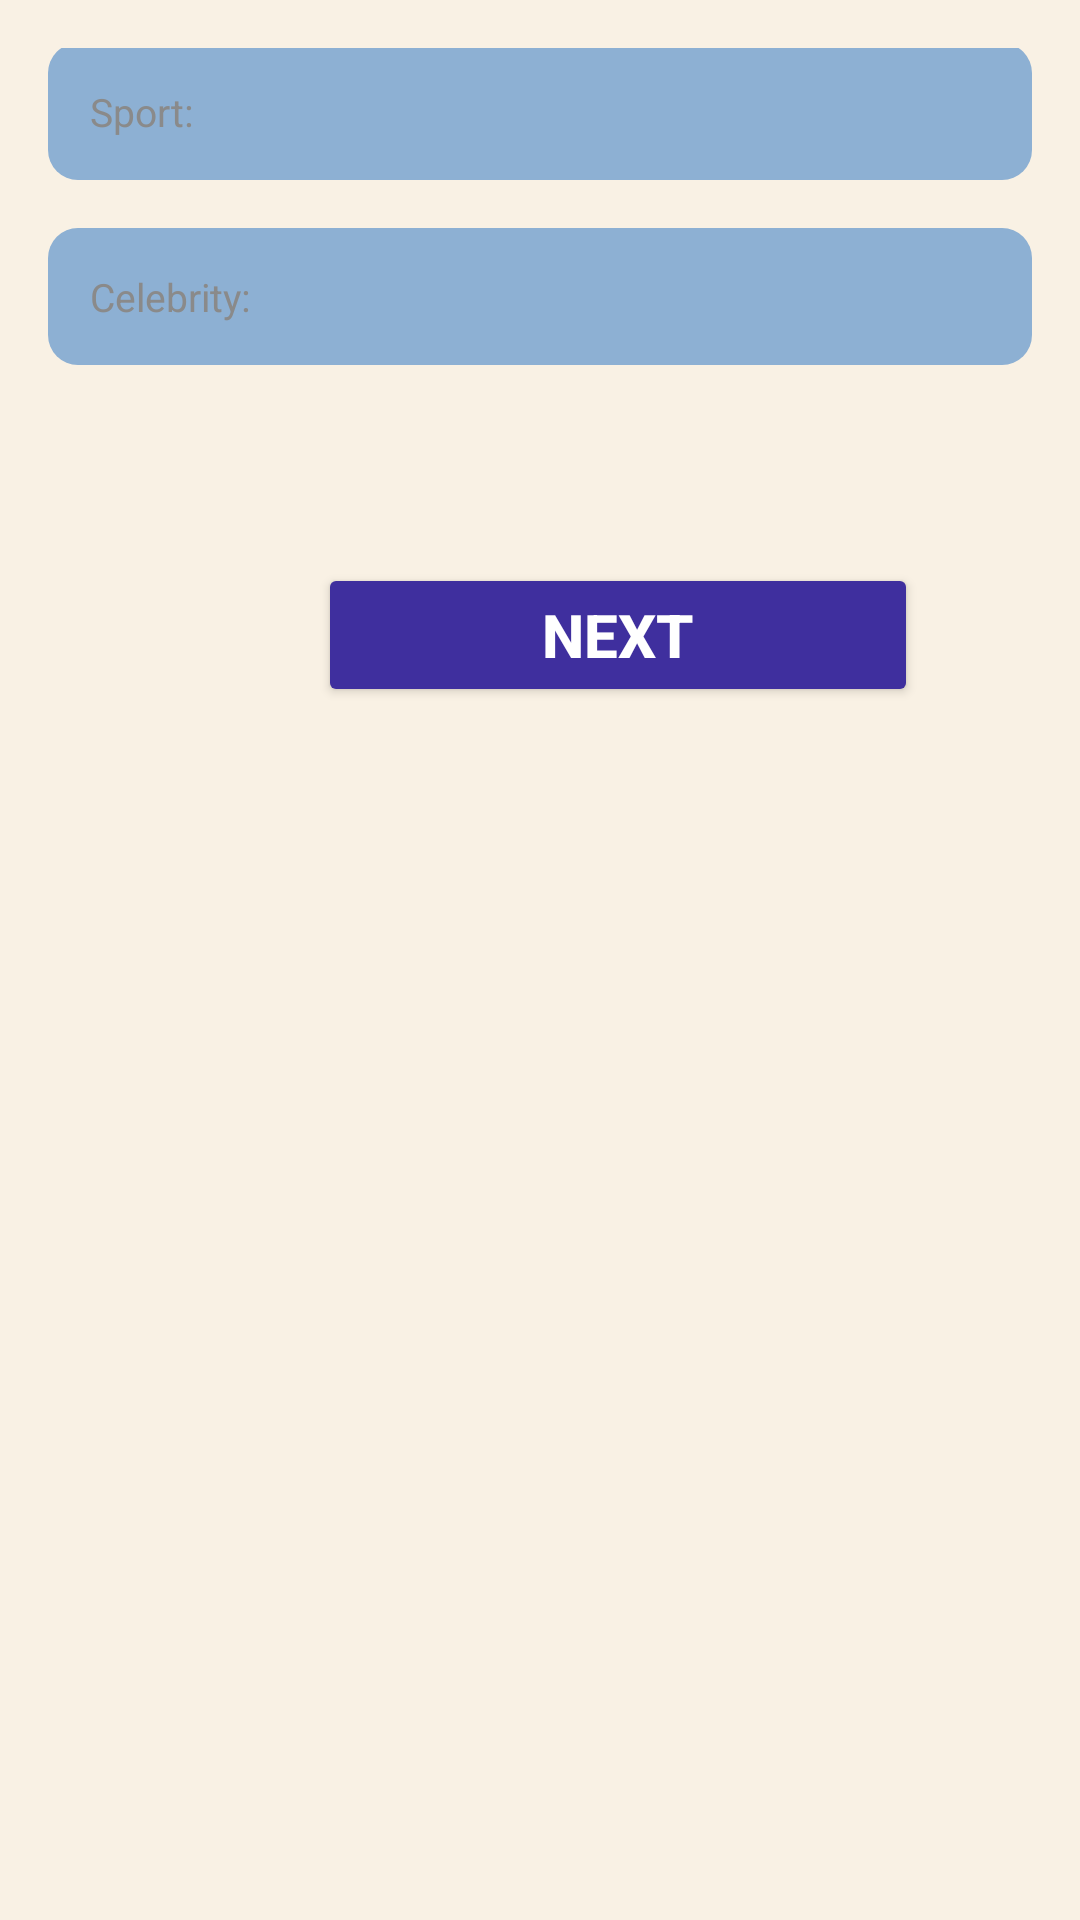

Produce the Android XML layout that renders to this screen, including the resource entries it uses.
<!-- AndroidManifest.xml: application theme Theme.MySlambook_Magsalay -->
<!-- res/layout/activity_favorite.xml -->
<?xml version="1.0" encoding="utf-8"?>
<LinearLayout xmlns:android="http://schemas.android.com/apk/res/android"
    android:layout_width="match_parent"
    android:layout_height="match_parent"
    android:orientation="vertical"
    android:background="#f9f1e4"
    android:padding="16dp">

    
    <LinearLayout
        android:layout_width="match_parent"
        android:layout_height="wrap_content"
        android:orientation="horizontal"
        android:gravity="center_vertical"
        android:paddingBottom="16dp">

        
        <ImageView
            android:id="@+id/backForm3Button"
            android:layout_width="30dp"
            android:layout_height="30dp"
            android:layout_marginBottom="15dp"
            android:layout_marginEnd="16dp"
            android:contentDescription="Back button"
            android:src="@drawable/baseline_arrow_back_24" />

    </LinearLayout>

    <LinearLayout
        android:layout_width="match_parent"
        android:layout_height="wrap_content"
        android:orientation="vertical"
        android:layout_marginTop="-30dp"
        android:gravity="center">

        <ImageView
            android:layout_width="wrap_content"
            android:layout_height="match_parent"
            android:layout_marginTop="-340dp"
            android:padding="140dp"
            android:src="@drawable/favorite" />
        <TextView
            android:layout_width="wrap_content"
            android:layout_height="wrap_content"
            android:layout_marginTop="-330dp"
            android:text="Favorite's!"
            android:textStyle="bold"
            android:textSize="20sp" />
    </LinearLayout>


    <LinearLayout
        android:layout_width="match_parent"
        android:layout_height="wrap_content"
        android:orientation="vertical"
        android:layout_marginTop="-300dp"
        android:paddingTop="20dp">


        <EditText
            android:id="@+id/movies"
            android:layout_width="match_parent"
            android:layout_height="wrap_content"
            android:layout_marginBottom="16dp"
            android:background="@drawable/edit_text_background"
            android:layout_marginEnd="10dp"
            android:hint="movie: "
            android:padding="14dp"
            android:textColor="@color/white"
            android:textColorHint="#8A8A8A"
            android:textSize="13sp" />

        <EditText
            android:id="@+id/Song"
            android:layout_width="match_parent"
            android:layout_height="wrap_content"
            android:layout_marginBottom="16dp"
            android:background="@drawable/edit_text_background"
            android:hint="Song:"
            android:padding="14dp"
            android:textColor="@color/white"
            android:textColorHint="#8A8A8A"
            android:textSize="13sp" />

        <EditText
            android:id="@+id/Food"
            android:layout_width="match_parent"
            android:layout_height="wrap_content"
            android:layout_marginBottom="16dp"
            android:background="@drawable/edit_text_background"
            android:layout_marginEnd="10dp"
            android:hint="Food:"
            android:padding="14dp"
            android:textColor="@color/white"
            android:textColorHint="#8A8A8A"
            android:textSize="13sp" />


        <EditText
            android:id="@+id/Color"
            android:layout_width="match_parent"
            android:layout_height="wrap_content"
            android:layout_marginBottom="16dp"
            android:background="@drawable/edit_text_background"
            android:layout_marginEnd="10dp"
            android:hint="Color:"
            android:padding="14dp"
            android:textColor="@color/white"
            android:textColorHint="#8A8A8A"
            android:textSize="13sp" />

        <EditText
            android:id="@+id/Sports"
            android:layout_width="match_parent"
            android:layout_height="wrap_content"
            android:layout_marginBottom="16dp"
            android:background="@drawable/edit_text_background"
            android:hint= "Sport:"
            android:padding="14dp"
            android:textColor="@color/white"
            android:textColorHint="#8A8A8A"
            android:textSize="13sp" />

        <EditText
            android:id="@+id/Celebrity"
            android:layout_width="match_parent"
            android:layout_height="wrap_content"
            android:layout_marginBottom="16dp"
            android:background="@drawable/edit_text_background"
            android:hint= "Celebrity:"
            android:padding="14dp"
            android:textColor="@color/white"
            android:textColorHint="#8A8A8A"
            android:textSize="13sp" />

    </LinearLayout>

    <Button
        android:id="@+id/btnNext4"
        android:layout_width="200dp"
        android:layout_height="wrap_content"
        android:text="Next"
        android:layout_marginStart="90dp"
        android:textStyle="bold"
        android:layout_marginTop="50dp"
        android:textSize="20sp"
        android:backgroundTint="#3F2F9E"
        android:textColor="#FFFFFF" />
</LinearLayout>
<!-- resources referenced by this layout -->
<resources>
  <!-- drawable edit_text_background (drawable) -->
  <shape xmlns:android="http://schemas.android.com/apk/res/android">
      <solid android:color="#8DB0D3" />
      <corners android:radius="10dp" />
      <padding android:left="16dp" android:right="16dp" />
  </shape>
  <style name="Theme.MySlambook_Magsalay" parent="Base.Theme.MySlambook_Magsalay" />
  <style name="Base.Theme.MySlambook_Magsalay" parent="Theme.Material3.DayNight.NoActionBar">
          
          
      </style>
  <!-- not gathered from this repository: default colours our renderer supplied (Android Studio template values) -->
  <color name="white">#FFFFFFFF</color>
</resources>
